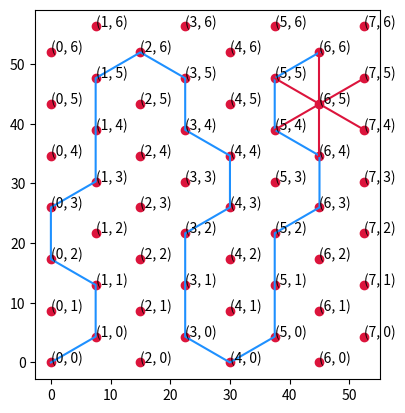

Here is the Python script that generated this plot:
import math
from itertools import product as cartesian_product
from operator import itemgetter


K = math.cos(math.radians(30))  # outer/inner radius ratio
DIRECTIONS = {
    "N":  (+1,  0),
    "NE": (+1, +1),
    "SE": ( 0, +1),
    "S":  (-1,  0),
    "SW": (-1, -1),
    "NW": ( 0, -1),
}


def _j(i, j):
    return -j+i//2


def _tile_x(R, i, j):
    return i*3/2*R


def _tile_y(R, i, j):
    return (i - 2*j)*K*R


def _tile(R, i, j):
    return {
        "type": "Tile",
        "x": _tile_x(R, i, j),
        "y": _tile_y(R, i, j),
        "R": R,
        "r": K*R,
        "_i": i,
        "_j": j,
    }


def _neighbor_index(tile, direction):
    i, j = tile["_i"], tile["_j"]
    di, dj = DIRECTIONS[direction]
    ni, nj = i + di, j + dj
    return (ni, nj)


def make_grid(radius, width, height):
    tiles = {
        (i, _j(i, j)): _tile(radius, i, _j(i, j))
        for i, j in cartesian_product(range(width), range(height))
    }

    for tile in tiles.values():
        neighbors = tile["neighbor"] = {}
        for direction in DIRECTIONS:
            ni, nj = _neighbor_index(tile, direction)
            neighbor = tiles.get((ni, nj))
            if neighbor:
                neighbors[direction] = neighbor

    return list(tiles.values())


example_path = [
    (0, 0),
    (1, 0),
    (1, 1),
    (0, 2),
    (0, 3),
    (1, 3),
    (1, 4),
    (1, 5),
    (2, 6),
    (3, 5),
    (3, 4),
    (4, 4),
    (4, 3),
    (3, 2),
    (3, 1),
    (3, 0),
    (4, 0),
    (5, 0),
    (5, 1),
    (5, 2),
    (6, 3),
    (6, 4),
    (5, 4),
    (5, 5),
    (6, 6),
]


def make_path(R, points):
    return [
        (_tile_x(R, i, _j(i, j)), _tile_y(R, i, _j(i, j)))
        for i, j in points]


def vectorize(func):
    return lambda obj: list(map(func, obj))


xy = itemgetter("x", "y")
xs = vectorize(itemgetter(0))
ys = vectorize(itemgetter(1))
neighbors = itemgetter("neighbor")


if __name__ == "__main__":
    from matplotlib import pyplot as plt

    R = 5
    path = make_path(R, example_path)
    tiles = make_grid(radius=R, height=7, width=8)

    plt.plot(xs(path), ys(path), color="dodgerblue")

    for tile in tiles:
        plt.scatter(*xy(tile), color="crimson")
        plt.text(*xy(tile), f'({tile["_i"]}, {_j(tile["_i"], tile["_j"])})')

    test = tiles[47]
    for n in neighbors(test).values():
        plt.plot(*zip(xy(test), xy(n)), color="crimson")

    plt.gca().set_aspect('equal')
    plt.show()
